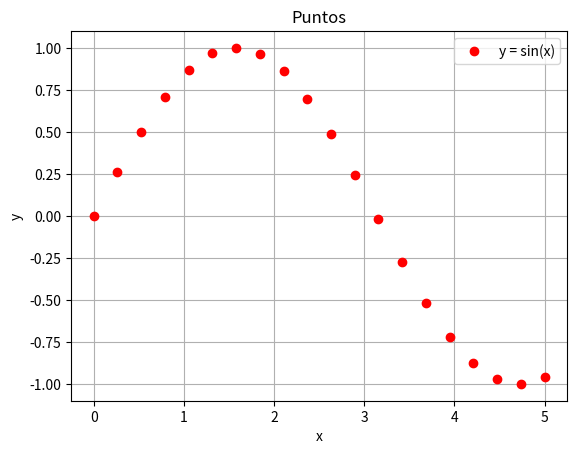

Source code (Python):
print("\n===Ejemplo 1===\n")
import numpy as np
import matplotlib.pyplot as plt
from mpl_toolkits.mplot3d import Axes3D

x = np.linspace(0, 5, 20)  

fig, ax = plt.subplots(facecolor='w', edgecolor='k')
ax.plot(x, np.sin(x), marker='o', color='r', linestyle='None')
ax.set_xlabel('x')      
ax.set_ylabel('y')      
ax.grid(True)
ax.legend(["y = sin(x)"])

plt.title("Puntos")
plt.show()

fig.savefig("grafica.png")